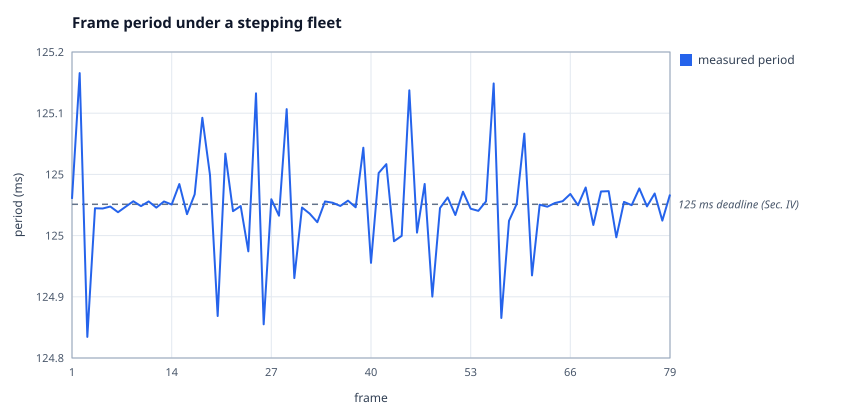

Values plotted in this chart, from the file beside it:
x, measured period
1, 125
2, 125.1
3, 124.9
4, 125
5, 125
6, 125
7, 125
8, 125
9, 125
10, 125
11, 125
12, 125
13, 125
14, 125
15, 125
16, 125
17, 125
18, 125.1
19, 125
20, 124.9
21, 125.1
22, 125
23, 125
24, 124.9
25, 125.1
26, 124.9
27, 125
28, 125
29, 125.1
30, 124.9
31, 125
32, 125
33, 125
34, 125
35, 125
36, 125
37, 125
38, 125
39, 125.1
40, 124.9
41, 125
42, 125
43, 125
44, 125
45, 125.1
46, 125
47, 125
48, 124.9
49, 125
50, 125
51, 125
52, 125
53, 125
54, 125
55, 125
56, 125.1
57, 124.9
58, 125
59, 125
60, 125.1
... 19 more rows
